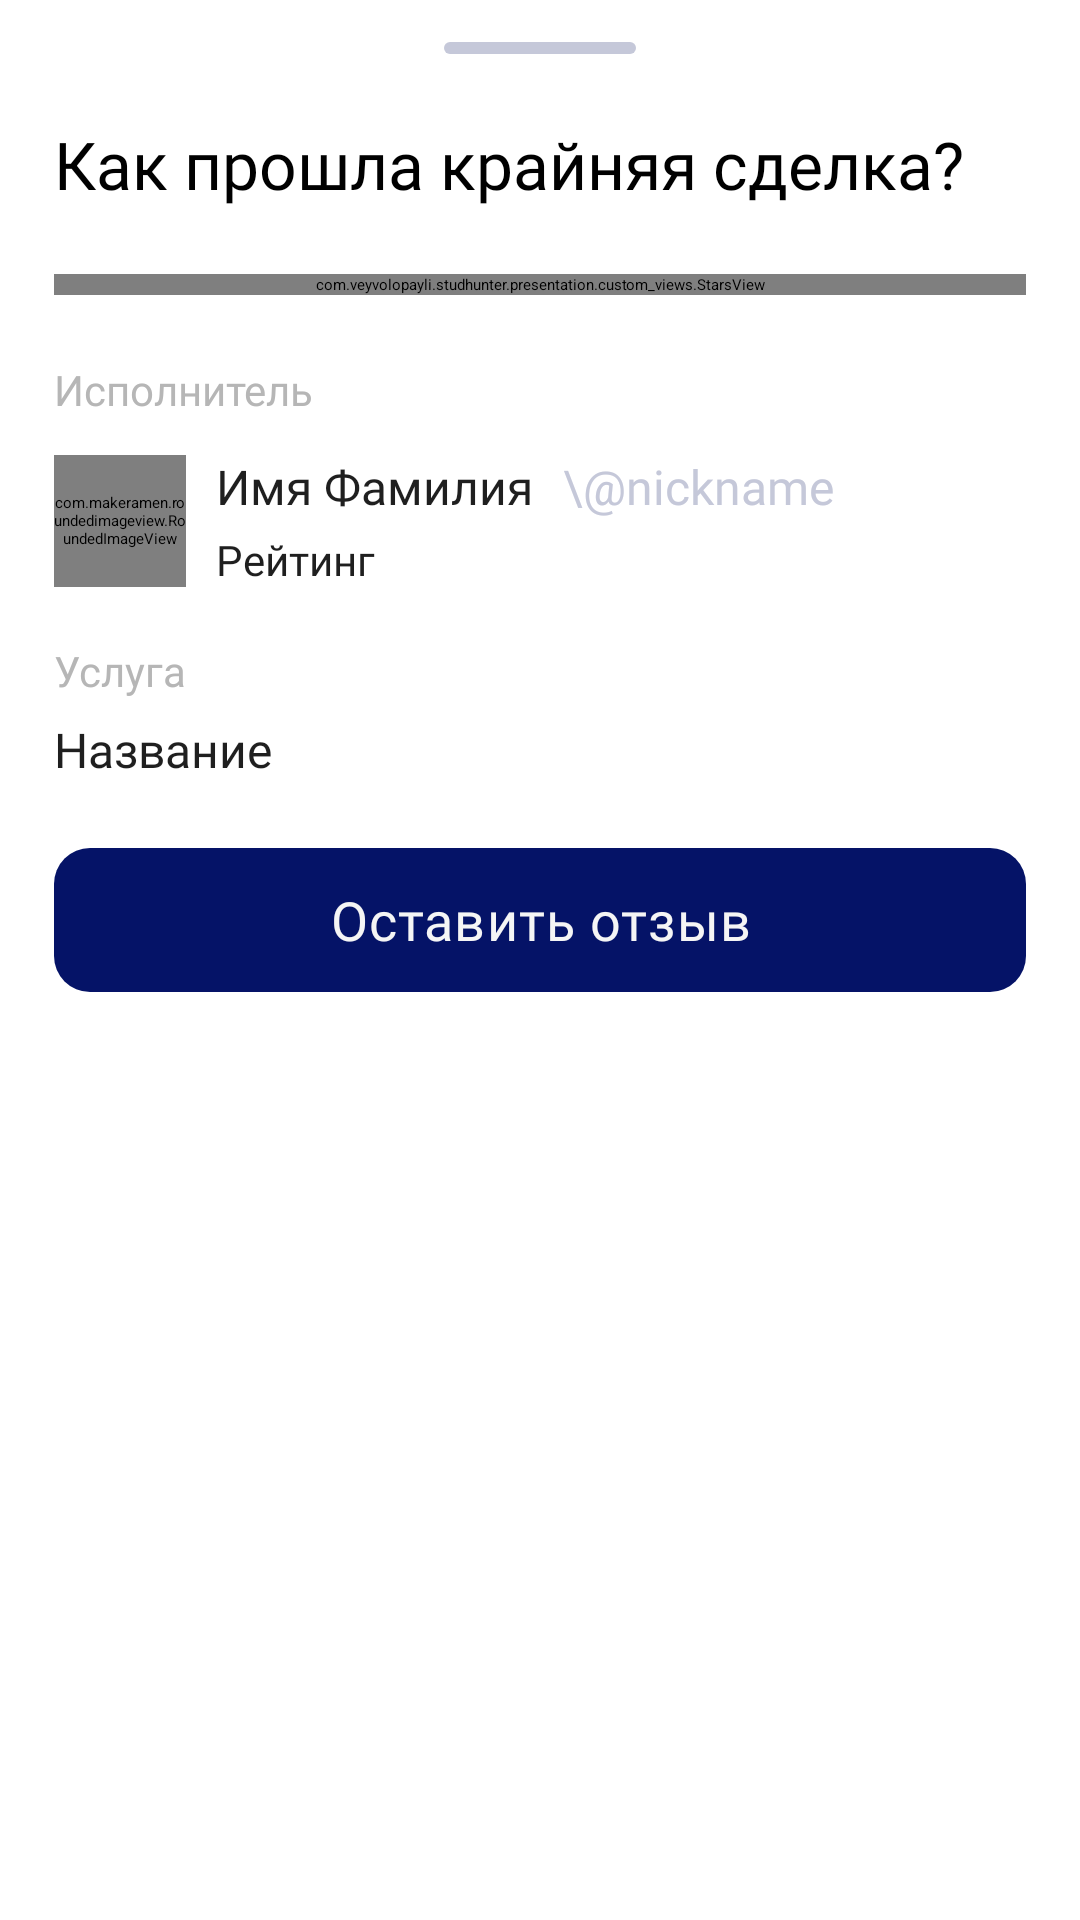

Write the Android layout XML for this screen, with the resource values it uses.
<!-- AndroidManifest.xml: application theme Theme.App.Starting -->
<!-- res/layout/fragment_leave_review.xml -->
<?xml version="1.0" encoding="utf-8"?>
<androidx.constraintlayout.widget.ConstraintLayout xmlns:android="http://schemas.android.com/apk/res/android"
    android:layout_width="match_parent"
    android:layout_height="match_parent"
    xmlns:app="http://schemas.android.com/apk/res-auto"
    xmlns:tools="http://schemas.android.com/tools"
    tools:context=".presentation.leave_review_screen.LeaveReviewFragment">
    <LinearLayout
        android:layout_width="match_parent"
        android:layout_height="match_parent"
        android:paddingHorizontal="18dp"
        android:paddingVertical="14dp"
        android:orientation="vertical"
        app:layout_constraintBottom_toBottomOf="parent"
        app:layout_constraintEnd_toEndOf="parent"
        app:layout_constraintStart_toStartOf="parent"
        app:layout_constraintTop_toTopOf="parent">

        <ImageView
            android:layout_width="wrap_content"
            android:layout_height="wrap_content"
            android:src="@drawable/line_bottom_sheet"
            android:layout_gravity="center_horizontal" />

        <LinearLayout
            android:id="@+id/leave_review_primary_ll"
            android:layout_width="match_parent"
            android:layout_height="wrap_content"
            android:layout_gravity="bottom"
            android:orientation="vertical">

            <TextView
                style="@style/GilroyFontThemeMedium"
                android:layout_width="match_parent"
                android:layout_height="wrap_content"
                android:layout_marginTop="22dp"
                android:text="Как прошла крайняя сделка?"
                android:textSize="22sp" />

            <com.veyvolopayli.studhunter.presentation.custom_views.StarsView
                android:id="@+id/stars_view"
                android:layout_width="match_parent"
                android:layout_height="wrap_content"
                android:layout_marginTop="22dp" />

            <TextView
                style="@style/GilroyFontTheme"
                android:layout_width="match_parent"
                android:layout_height="wrap_content"
                android:layout_marginTop="22dp"
                android:text="Исполнитель"
                android:textColor="@color/grey"
                android:textSize="@dimen/text_12px" />

            <androidx.constraintlayout.widget.ConstraintLayout
                android:id="@+id/profile_block_cl"
                android:layout_width="match_parent"
                android:layout_height="wrap_content"
                android:layout_marginTop="12dp"
                app:layout_constraintEnd_toEndOf="parent"
                app:layout_constraintStart_toStartOf="parent"
                app:layout_constraintTop_toTopOf="parent">

                <com.makeramen.roundedimageview.RoundedImageView
                    android:id="@+id/leave_review_user_image_iv"
                    android:layout_width="44dp"
                    android:layout_height="44dp"
                    android:scaleType="centerCrop"
                    android:src="@drawable/ic_user_avatar"
                    app:layout_constraintBottom_toBottomOf="parent"
                    app:layout_constraintStart_toStartOf="parent"
                    app:layout_constraintTop_toTopOf="parent"
                    app:riv_corner_radius="24dp" />

                <LinearLayout
                    android:layout_width="0dp"
                    android:layout_height="wrap_content"
                    android:layout_marginStart="10dp"
                    android:orientation="vertical"
                    app:layout_constraintBottom_toBottomOf="parent"
                    app:layout_constraintEnd_toEndOf="parent"
                    app:layout_constraintStart_toEndOf="@+id/leave_review_user_image_iv"
                    app:layout_constraintTop_toTopOf="parent">

                    <LinearLayout
                        android:layout_width="match_parent"
                        android:layout_height="wrap_content"
                        android:orientation="horizontal" >

                        <TextView
                            android:id="@+id/leave_review_user_name_tv"
                            style="@style/GilroyFontTheme"
                            android:layout_width="wrap_content"
                            android:layout_height="wrap_content"
                            android:text="Имя Фамилия"
                            android:textColor="@color/textColorPrimary"
                            android:textSize="@dimen/text_14px" />

                        <TextView
                            android:id="@+id/leave_review_user_nickname_tv"
                            style="@style/GilroyFontTheme"
                            android:layout_width="wrap_content"
                            android:layout_height="wrap_content"
                            android:layout_marginStart="10dp"
                            android:text="\@nickname"
                            android:textColor="@color/tertiary"
                            android:textSize="@dimen/text_14px" />

                    </LinearLayout>

                    <TextView
                        android:id="@+id/leave_review_user_rating_tv"
                        style="@style/GilroyFontTheme"
                        android:layout_width="wrap_content"
                        android:layout_height="wrap_content"
                        android:layout_marginTop="4dp"
                        android:text="Рейтинг"
                        android:textColor="@color/textColorPrimary"
                        android:textSize="@dimen/text_12px" />

                </LinearLayout>

            </androidx.constraintlayout.widget.ConstraintLayout>

            <TextView
                style="@style/GilroyFontTheme"
                android:layout_width="match_parent"
                android:layout_height="wrap_content"
                android:layout_marginTop="18dp"
                android:text="Услуга"
                android:textColor="@color/grey"
                android:textSize="@dimen/text_12px" />

            <TextView
                android:id="@+id/leave_review_service_name"
                style="@style/GilroyFontTheme"
                android:layout_width="match_parent"
                android:layout_height="wrap_content"
                android:layout_marginTop="6dp"
                android:text="Название"
                android:textColor="@color/black"
                android:textSize="@dimen/text_14px" />

            <androidx.appcompat.widget.AppCompatButton
                android:id="@+id/leave_review_button"
                android:layout_width="match_parent"
                android:layout_height="wrap_content"
                android:layout_marginTop="22dp"
                style="@style/AppcompatButton"
                android:backgroundTint="@color/primary"
                android:text="Оставить отзыв" />

        </LinearLayout>

    </LinearLayout>
</androidx.constraintlayout.widget.ConstraintLayout>
<!-- resources referenced by this layout -->
<resources>
  <color name="black">#1F1F1F</color>
  <color name="grey">#B6B6B6</color>
  <color name="primary">#051367</color>
  <color name="tertiary">#C5C8D9</color>
  <color name="textColorPrimary">#1F1F1F</color>
  <dimen name="text_12px">14sp</dimen>
  <dimen name="text_14px">16sp</dimen>
  <!-- drawable ic_user_avatar (drawable) -->
  <vector android:height="48dp" android:tint="#666666"
      android:viewportHeight="24" android:viewportWidth="24"
      android:width="48dp" xmlns:android="http://schemas.android.com/apk/res/android">
      <path android:fillColor="@android:color/white" android:pathData="M12,2C6.48,2 2,6.48 2,12s4.48,10 10,10s10,-4.48 10,-10S17.52,2 12,2zM12,6c1.93,0 3.5,1.57 3.5,3.5S13.93,13 12,13s-3.5,-1.57 -3.5,-3.5S10.07,6 12,6zM12,20c-2.03,0 -4.43,-0.82 -6.14,-2.88C7.55,15.8 9.68,15 12,15s4.45,0.8 6.14,2.12C16.43,19.18 14.03,20 12,20z"/>
  </vector>
  <!-- drawable line_bottom_sheet (drawable) -->
  <?xml version="1.0" encoding="utf-8"?>
  <shape xmlns:android="http://schemas.android.com/apk/res/android">
      <size android:width="64dp" android:height="4dp" />
      <corners android:radius="8dp" />
      <solid android:color="@color/tertiary" />
  </shape>
  <style name="AppcompatButton" parent="Widget.AppCompat.Button">
          <item name="android:textSize">@dimen/text_16px</item>
          <item name="android:background">@drawable/background_12px</item>
          <item name="fontFamily">@font/gilroy_medium</item>
          <item name="android:fontFamily">@font/gilroy_medium</item>
          <item name="android:textColor">@color/mat_white</item>
          <item name="android:radius">12dp</item>
          <item name="textAllCaps">false</item>
          <item name="android:layout_height">48dp</item>
          <item name="android:letterSpacing">0.02</item>
      </style>
  <style name="GilroyFontTheme" parent="TextAppearance.AppCompat.Body1">
          <item name="fontFamily">@font/gilroy_regular</item>
          <item name="android:fontFamily">@font/gilroy_regular</item>
      </style>
  <style name="GilroyFontThemeMedium" parent="TextAppearance.AppCompat.Body2">
          <item name="fontFamily">@font/gilroy_medium</item>
          <item name="android:fontFamily">@font/gilroy_medium</item>
      </style>
  <style name="Theme.App.Starting" parent="Theme.SplashScreen">
          <item name="windowSplashScreenBackground">#FFFFFF</item>
  
          <item name="windowSplashScreenAnimatedIcon">@drawable/animated_app_logo</item>
  
          <item name="postSplashScreenTheme">@style/Theme.StudHunter</item>
      </style>
  <dimen name="text_16px">18sp</dimen>
  <!-- drawable background_12px (drawable) -->
  <?xml version="1.0" encoding="utf-8"?>
  <shape xmlns:android="http://schemas.android.com/apk/res/android">
  
      <solid android:color="@color/on_background" />
      <corners android:radius="12dp" />
  
  </shape>
  <color name="mat_white">#F5F5F5</color>
  <color name="on_background">#FFFFFF</color>
  <color name="purple_700">#FF3700B3</color>
  <color name="white">#FFFFFFFF</color>
  <color name="teal_200">#FF03DAC5</color>
  <color name="teal_700">#FF018786</color>
  <style name="BottomSheetDialogTheme" parent="Theme.Material3.DayNight.BottomSheetDialog">
          <item name="bottomSheetStyle">@style/AppModalStyle</item>
      </style>
  <style name="AppModalStyle" parent="Widget.Design.BottomSheet.Modal">
          <item name="android:background">@drawable/background_bottom_navigation</item>
      </style>
  <!-- drawable background_bottom_navigation (drawable) -->
  <?xml version="1.0" encoding="utf-8"?>
  <shape xmlns:android="http://schemas.android.com/apk/res/android">
  
      <solid android:color="@color/white" />
      <corners android:topLeftRadius="24dp"
          android:topRightRadius="24dp"/>
  
  </shape>
</resources>
